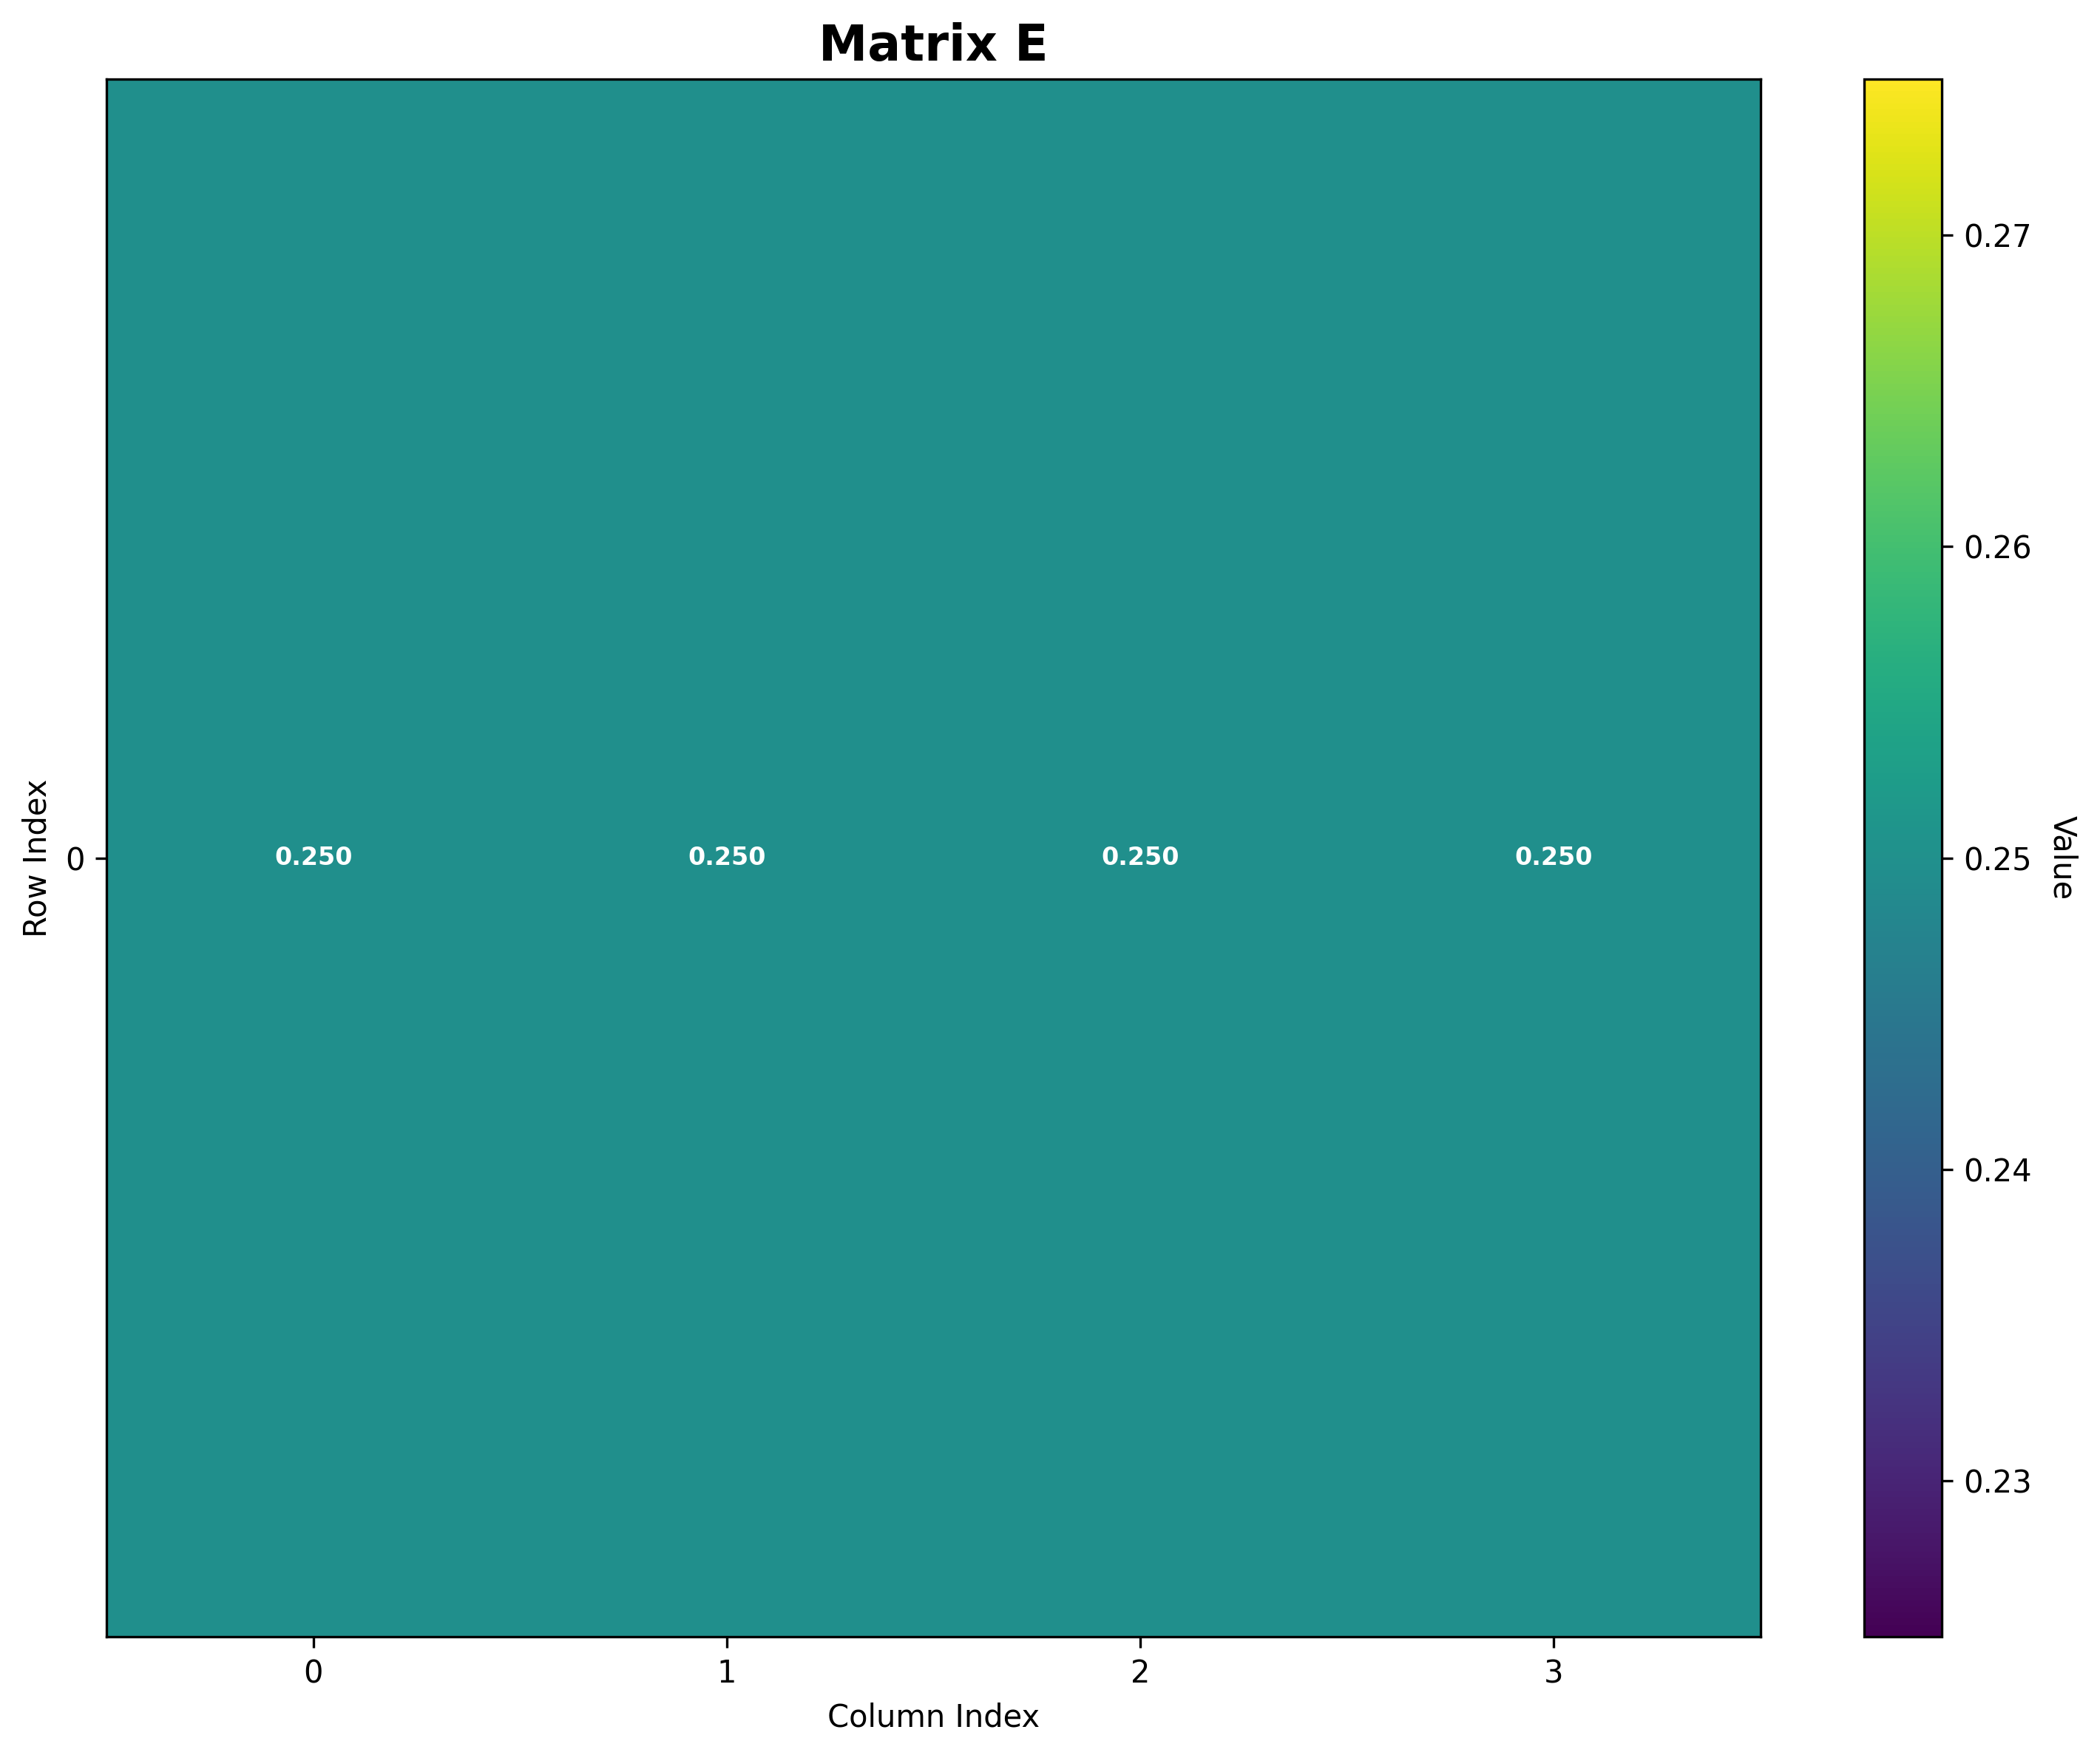

The table this chart was drawn from, first rows:
Matrix: E
Shape: (1, 4)
Data type: float64
Col 0, Col 1, Col 2, Col 3
Row 0, 0.25, 0.25, 0.25, 0.25
